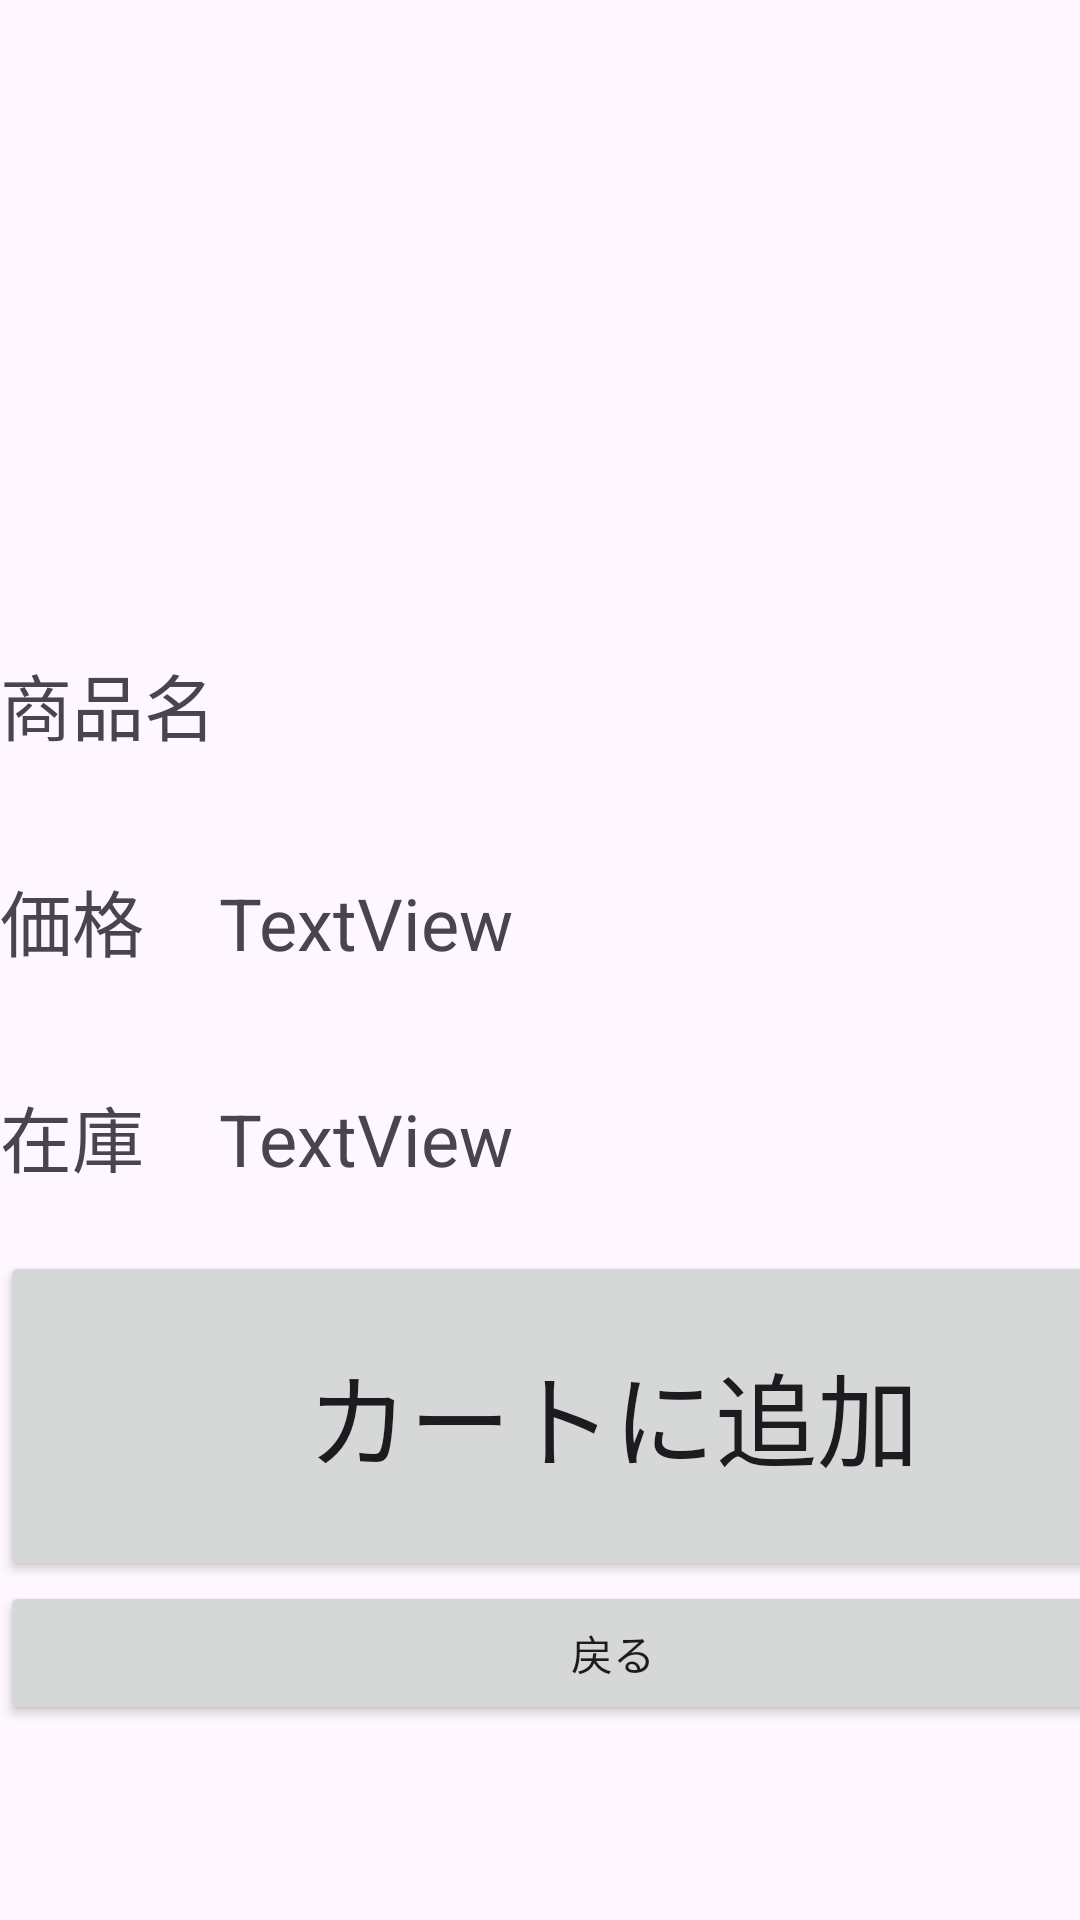

Here is an Android app screen rendered from its layout file. Give the layout XML and the strings, colors and styles it references.
<!-- AndroidManifest.xml: activity theme Theme.NRKKSocks -->
<!-- res/layout/activity_product_detail.xml -->
<?xml version="1.0" encoding="utf-8"?>
<androidx.coordinatorlayout.widget.CoordinatorLayout xmlns:android="http://schemas.android.com/apk/res/android"
    xmlns:app="http://schemas.android.com/apk/res-auto"
    xmlns:tools="http://schemas.android.com/tools"
    android:layout_width="match_parent"
    android:layout_height="match_parent"
    android:fitsSystemWindows="true"
    tools:context=".ProductDetailActivity">

    <LinearLayout
        android:layout_width="409dp"
        android:layout_height="729dp"
        android:orientation="vertical"
        tools:layout_editor_absoluteX="1dp"
        tools:layout_editor_absoluteY="1dp">

        <androidx.constraintlayout.widget.ConstraintLayout
            android:layout_width="match_parent"
            android:layout_height="217dp">

            <ImageView
                android:id="@+id/image_product"
                android:layout_width="240dp"
                android:layout_height="200dp"
                android:layout_gravity="center"
                app:layout_constraintEnd_toEndOf="parent"
                app:layout_constraintHorizontal_bias="0.5"
                app:layout_constraintStart_toStartOf="parent"
                app:layout_constraintTop_toTopOf="parent"
                tools:srcCompat="@tools:sample/avatars" />
        </androidx.constraintlayout.widget.ConstraintLayout>


        <LinearLayout
            android:layout_width="match_parent"
            android:layout_height="200dp"
            android:orientation="vertical">

            <TextView
                android:id="@+id/text_name"
                android:layout_width="match_parent"
                android:layout_height="72dp"
                android:text="商品名"
                android:textSize="24sp" />

            <LinearLayout
                android:layout_width="match_parent"
                android:layout_height="wrap_content"
                android:orientation="horizontal">

                <TextView
                    android:id="@+id/textView4"
                    android:layout_width="14dp"
                    android:layout_height="72dp"
                    android:layout_weight="1"
                    android:width="24dp"
                    android:text="価格"
                    android:textSize="24sp" />

                <TextView
                    android:id="@+id/text_price"
                    android:layout_width="277dp"
                    android:layout_height="71dp"
                    android:layout_weight="1"
                    android:text="TextView"
                    android:textSize="24sp" />
            </LinearLayout>

            <LinearLayout
                android:layout_width="match_parent"
                android:layout_height="wrap_content"
                android:orientation="horizontal">

                <TextView
                    android:id="@+id/textView5"
                    android:layout_width="14dp"
                    android:layout_height="72dp"
                    android:layout_weight="1"
                    android:width="24dp"
                    android:text="在庫"
                    android:textSize="24sp" />

                <TextView
                    android:id="@+id/text_count"
                    android:layout_width="277dp"
                    android:layout_height="71dp"
                    android:layout_weight="1"
                    android:text="TextView"
                    android:textSize="24sp" />
            </LinearLayout>
        </LinearLayout>

        <Button
            android:id="@+id/btn_add_to_cart"
            android:layout_width="match_parent"
            android:layout_height="110dp"
            android:text="カートに追加"
            android:textSize="34sp" />

        <Button
            android:id="@+id/btn_back"
            android:layout_width="match_parent"
            android:layout_height="wrap_content"
            android:text="戻る" />

    </LinearLayout>
</androidx.coordinatorlayout.widget.CoordinatorLayout>
<!-- resources referenced by this layout -->
<resources>
  <style name="Theme.NRKKSocks" parent="Base.Theme.NRKKSocks" />
  <style name="Base.Theme.NRKKSocks" parent="Theme.Material3.DayNight.NoActionBar">
          
          
      </style>
</resources>
